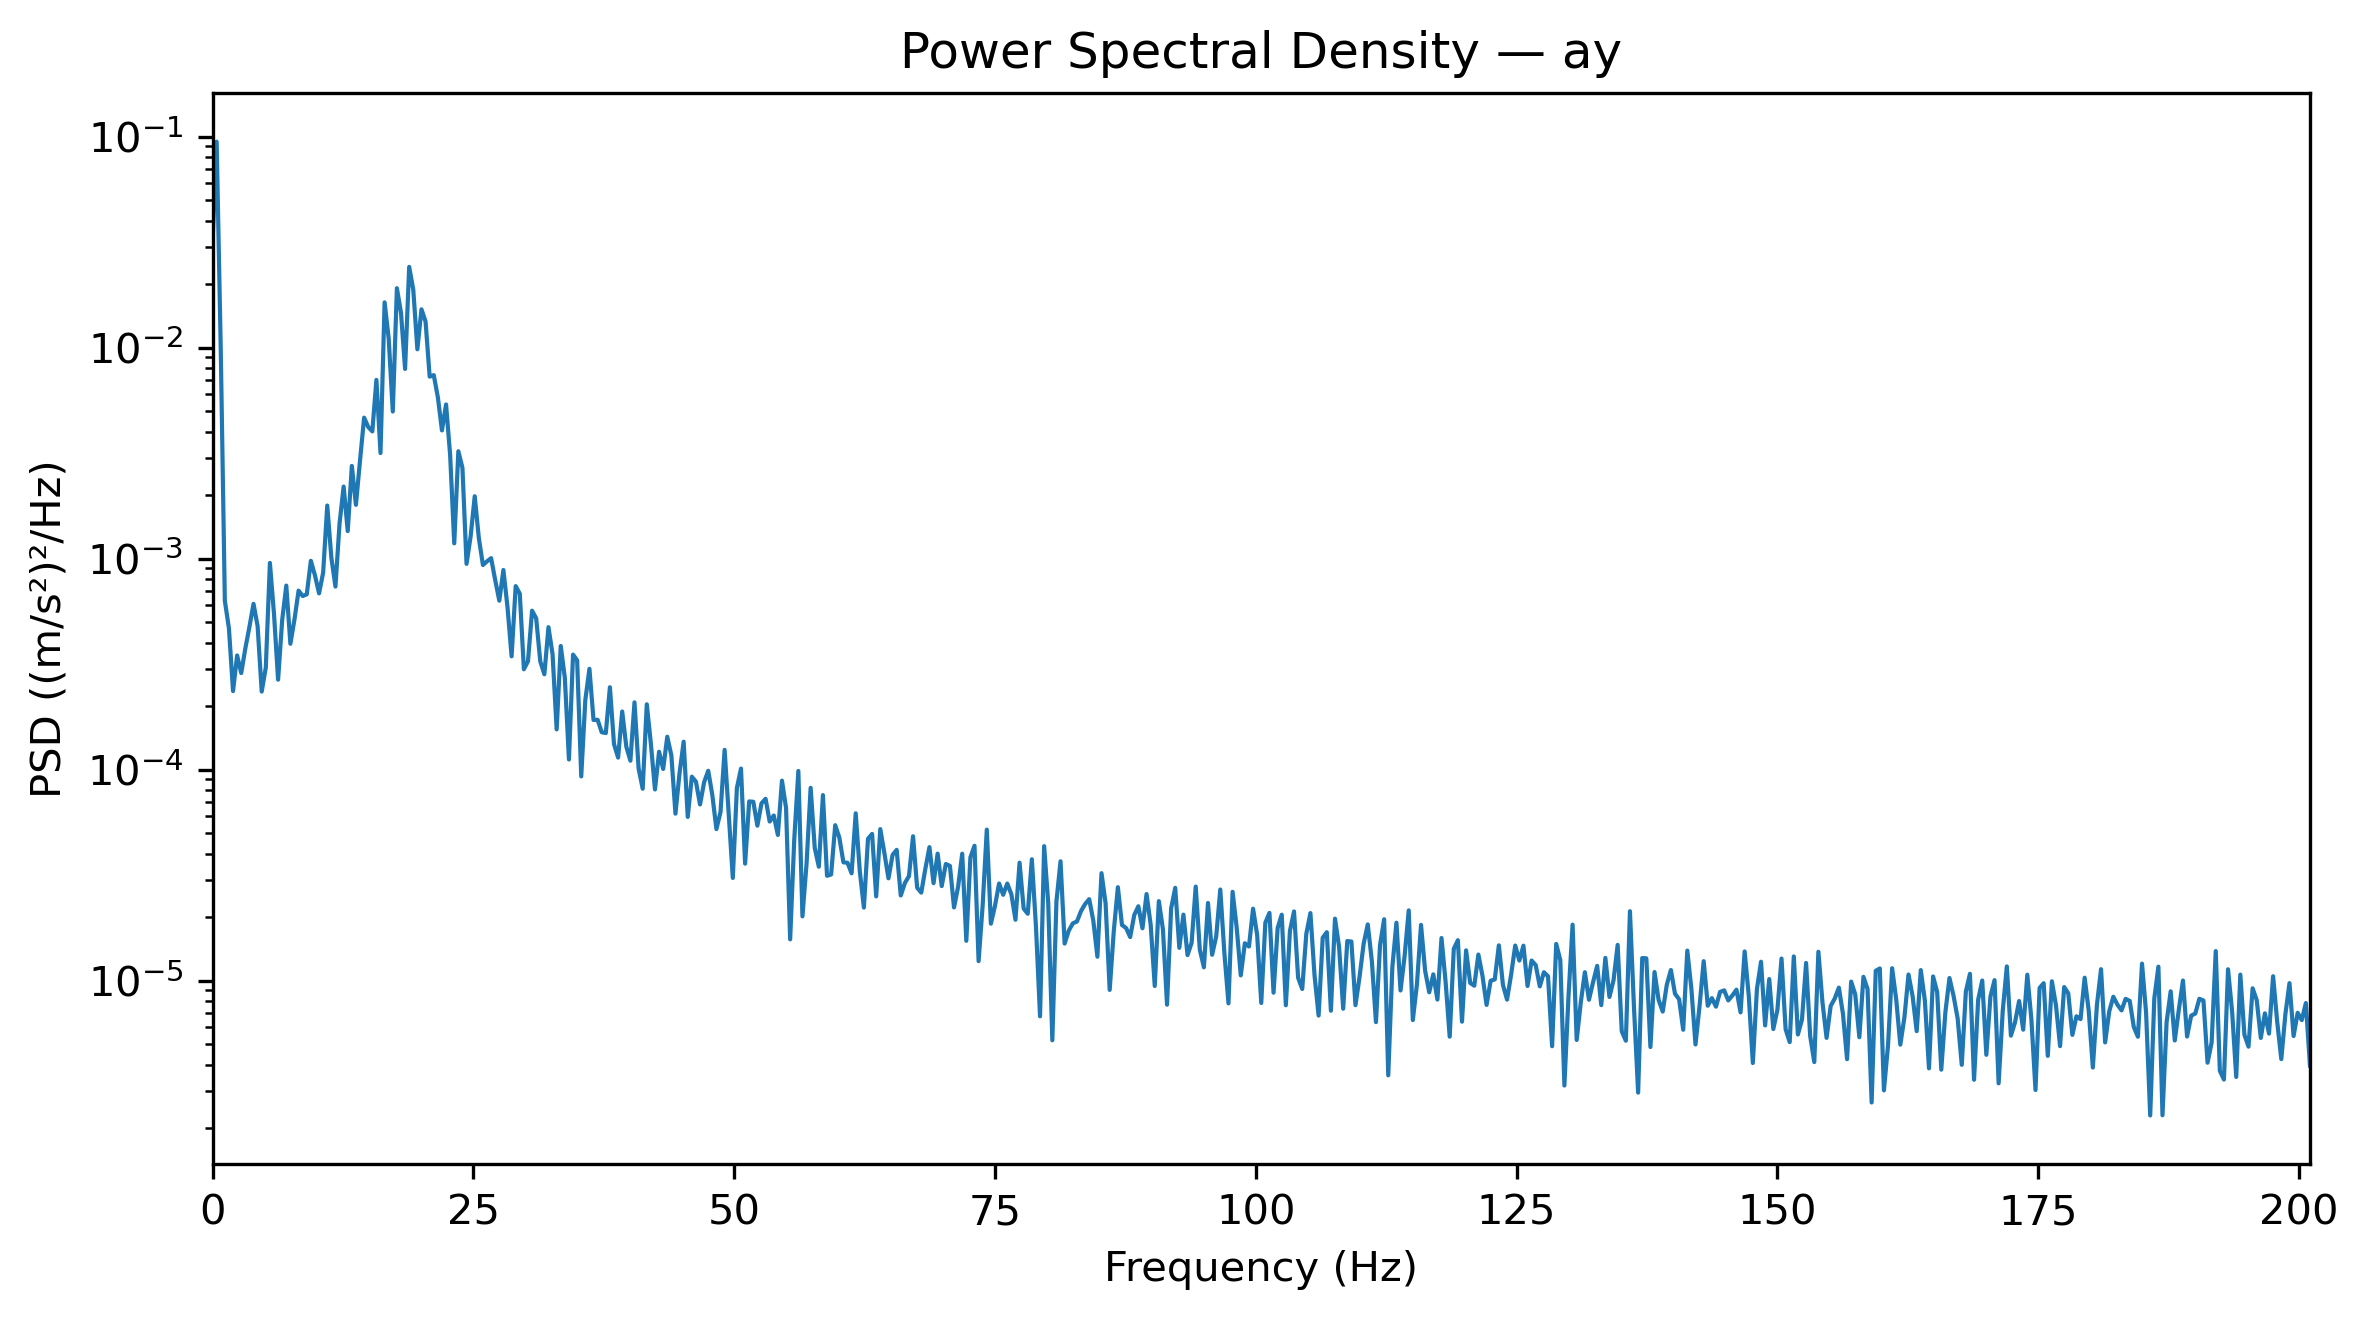

The table this chart was drawn from, first rows:
Frequency_Hz, PSD_(m_s2)^2_per_Hz
0.0, 0.03165
0.3927, 0.09453
0.7854, 0.009882
1.178, 0.0006305
1.571, 0.0004668
1.963, 0.0002354
2.356, 0.0003473
2.749, 0.0002867
3.141, 0.0003748
3.534, 0.0004745
3.927, 0.0006101
4.319, 0.0004784
4.712, 0.0002342
5.105, 0.0003046
5.497, 0.0009537
5.89, 0.0005463
6.283, 0.0002666
6.675, 0.0005119
7.068, 0.0007447
7.461, 0.0003946
7.854, 0.0005149
8.246, 0.0007046
8.639, 0.0006644
9.032, 0.0006769
9.424, 0.0009755
9.817, 0.0008323
10.21, 0.0006838
10.6, 0.0008583
10.99, 0.001784
11.39, 0.00101
11.78, 0.0007364
12.17, 0.001464
12.57, 0.002194
12.96, 0.001349
13.35, 0.002748
13.74, 0.001797
14.14, 0.002914
14.53, 0.004654
14.92, 0.004202
15.31, 0.004006
15.71, 0.007027
16.1, 0.003162
16.49, 0.01637
16.89, 0.01103
17.28, 0.004976
17.67, 0.01911
18.06, 0.0146
18.46, 0.007918
18.85, 0.02412
19.24, 0.01879
19.63, 0.009811
20.03, 0.01518
20.42, 0.01327
20.81, 0.007279
21.2, 0.0074
21.6, 0.005811
21.99, 0.004048
22.38, 0.005374
22.78, 0.003089
23.17, 0.001181
... 453 more rows
